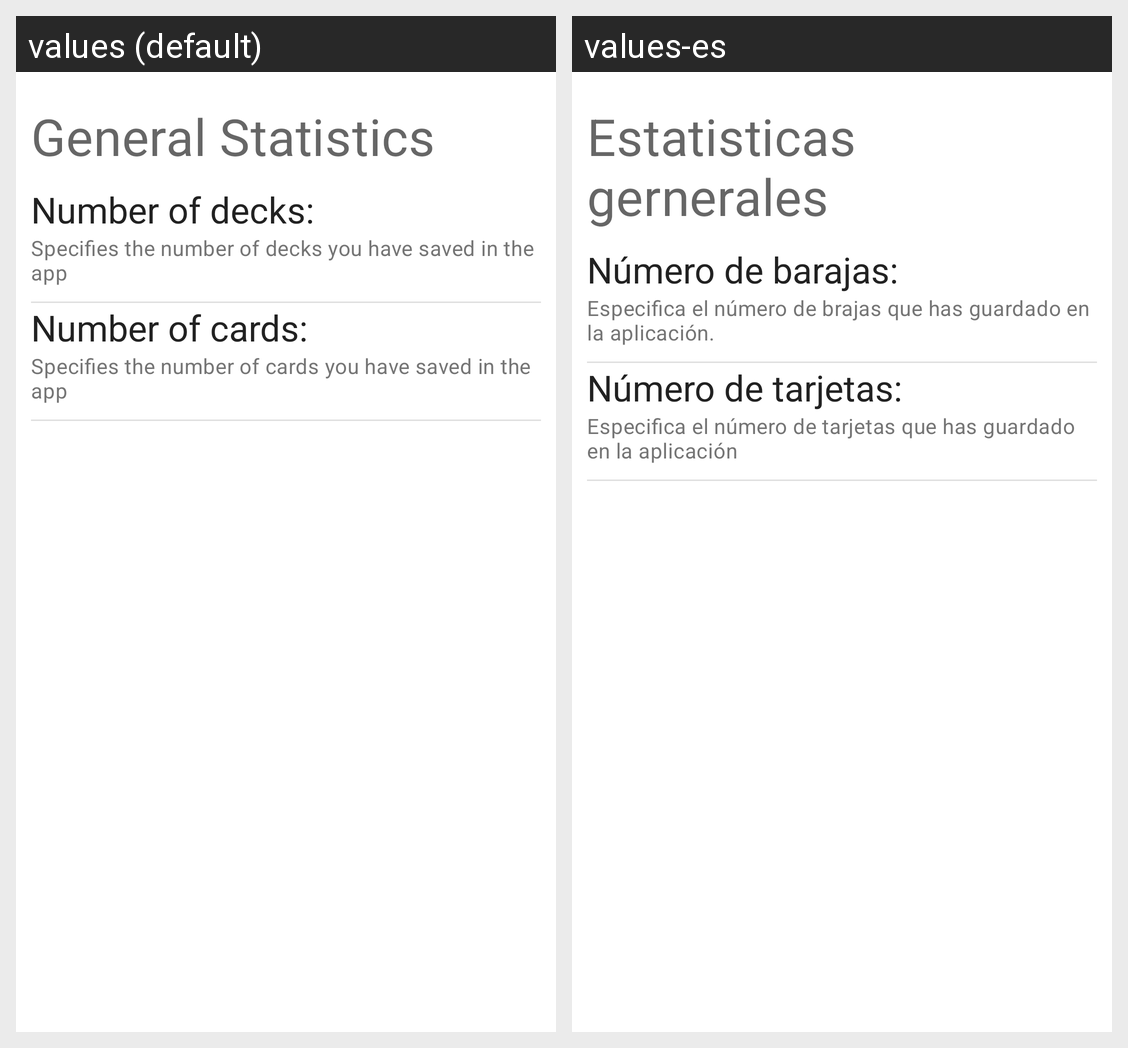

Here is an Android app screen in its default locale and in the app's own translations. Write out the translated-string differences for the strings that appear on this screen.
Android screen res/layout/fragment_statistics_general.xml rendered under 2 locales, left to right: values (default), values-es. Device: Nexus 5 (rendered at 1080×1920; each locale shown at half size, 540×960, under a caption strip naming it); theme Theme.Cards.
Strings drawn on this screen, with the default value and each locale's value (text and hints the layout hard-codes, and strings that could not be matched under every locale, appear in the picture but are not listed):

general_statistics_title
  values: General Statistics
  values-es: Estatisticas gernerales

statistics_number_of_decks_text
  values: Number of decks:
  values-es: Número de barajas:

specifies_the_number_of_decks_you_have_saved_in_the_app
  values: Specifies the number of decks you have saved in the app
  values-es: Especifica el número de brajas que has guardado en la aplicación.

statistics_number_of_cards_text
  values: Number of cards:
  values-es: Número de tarjetas:

statistics_number_of_cards_description
  values: Specifies the number of cards you have saved in the app
  values-es: Especifica el número de tarjetas que has guardado en la aplicación
